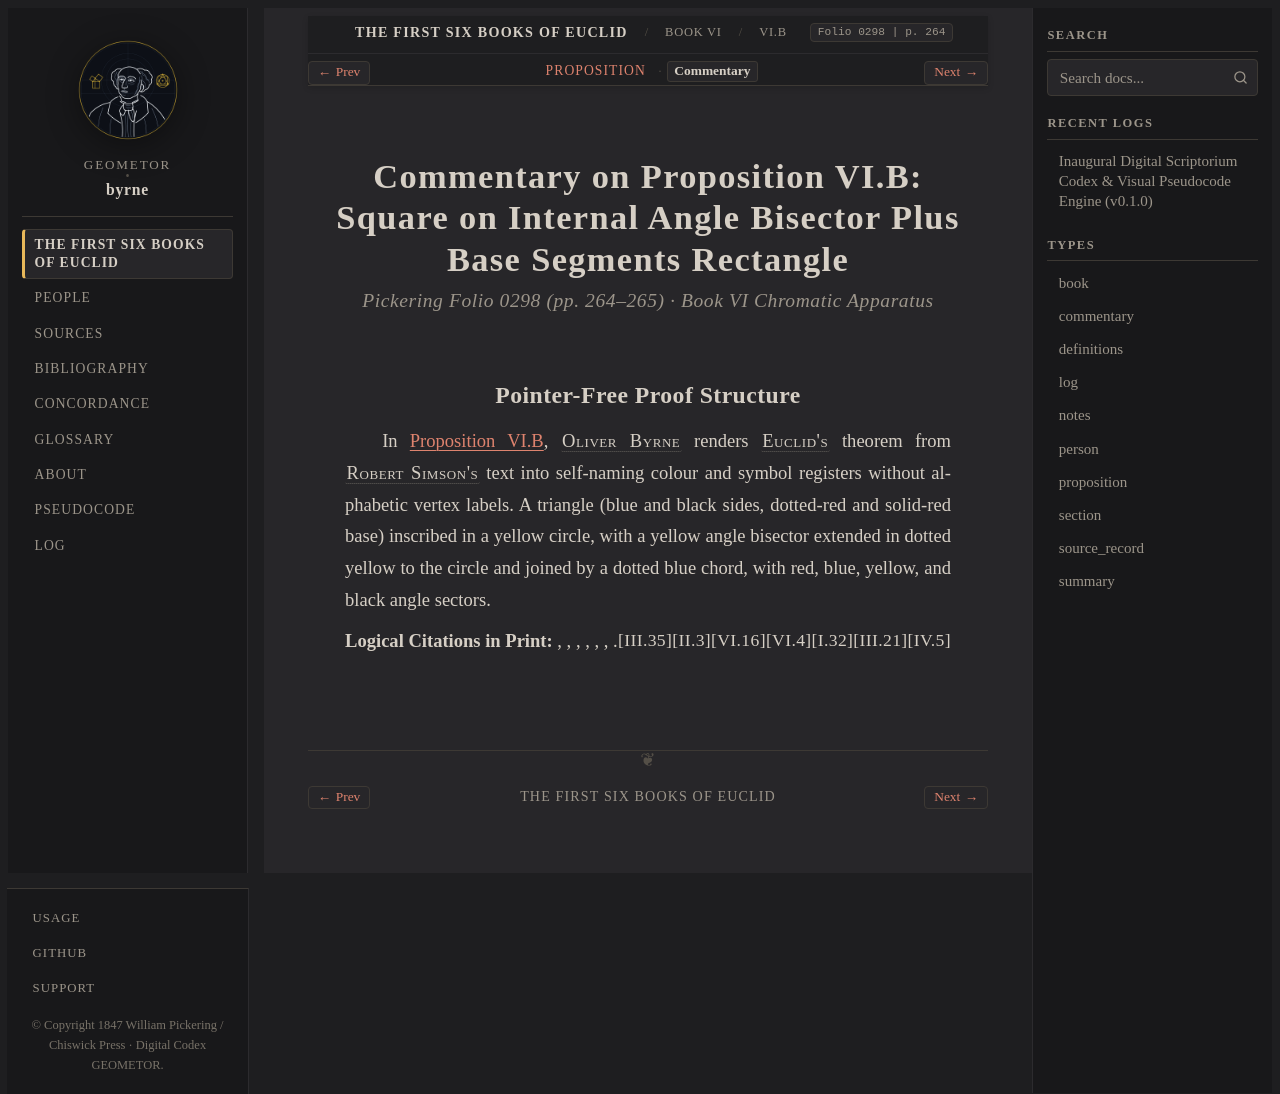

repository: geometor/byrne · page: coloured_euclid/book-vi/b/commentary.html · generator: sphinx

:canonical_id: VI.B.commentary
:book: VI
:proposition: B
:order: 35
:type: commentary
:title: Commentary — Proposition VI.B
:folio: 0298
:page: 264

.. _byrne-vi-b-commentary:

.. folio:: 0298
   :page: 264

Commentary on Proposition VI.B: Square on Internal Angle Bisector Plus Base Segments Rectangle
==============================================================================================

.. rubric:: Pickering Folio 0298 (pp. 264–265) · Book VI Chromatic Apparatus

Pointer-Free Proof Structure
----------------------------

In :ref:`Proposition VI.B <byrne-vi-b>`, :person:`Oliver Byrne <byrne>` renders :person:`Euclid's <euclid>` theorem from :person:`Robert Simson's <simson>` text into self-naming colour and symbol registers without alphabetic vertex labels. A triangle (blue and black sides, dotted-red and solid-red base) inscribed in a yellow circle, with a yellow angle bisector extended in dotted yellow to the circle and joined by a dotted blue chord, with red, blue, yellow, and black angle sectors.

**Logical Citations in Print:** :just:`IV.5`, :just:`III.21`, :just:`I.32`, :just:`VI.4`, :just:`VI.16`, :just:`II.3`, :just:`III.35`.
